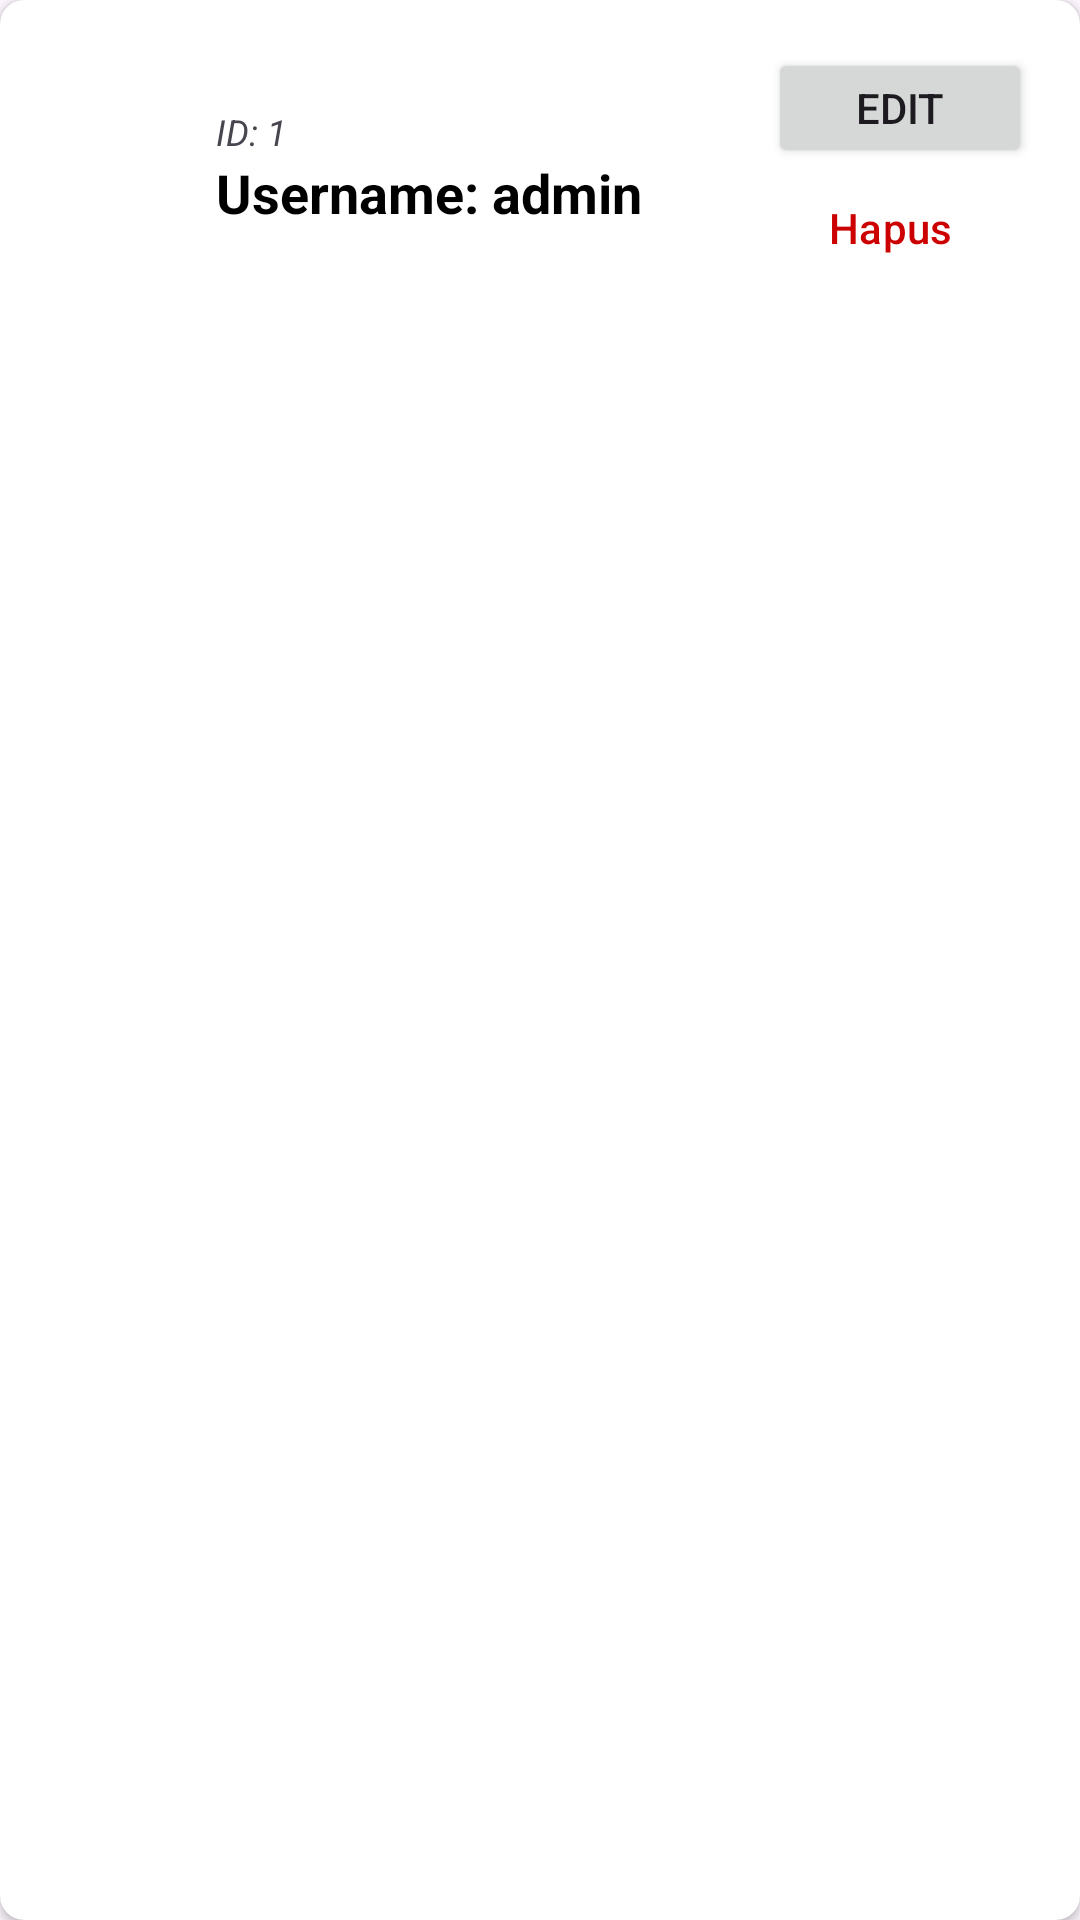

Reconstruct the res/layout file that produces this screen, plus the resources it refers to.
<!-- AndroidManifest.xml: application theme Theme.ProjekAkhir_AndreWijaya -->
<!-- res/layout/activity_list_item_pengguna.xml -->
<?xml version="1.0" encoding="utf-8"?>
<androidx.cardview.widget.CardView xmlns:android="http://schemas.android.com/apk/res/android"
    xmlns:app="http://schemas.android.com/apk/res-auto"
    android:layout_width="match_parent"
    android:layout_height="wrap_content"
    android:layout_marginHorizontal="8dp"
    android:layout_marginVertical="4dp"
    app:cardCornerRadius="8dp"
    app:cardElevation="2dp">

    
    
    
    

    <RelativeLayout
        android:layout_width="match_parent"
        android:layout_height="wrap_content"
        android:padding="16dp">

        <ImageView
            android:id="@+id/icon_user"
            android:layout_width="40dp"
            android:layout_height="40dp"
            android:src="@drawable/baseline_person_24"
            android:layout_centerVertical="true"
            android:layout_marginEnd="16dp"/>

        <LinearLayout
            android:id="@+id/text_container_pengguna"
            android:layout_width="match_parent"
            android:layout_height="wrap_content"
            android:layout_toStartOf="@id/buttons_container_pengguna"
            android:layout_centerVertical="true"
            android:layout_toEndOf="@id/icon_user"
            android:orientation="vertical">

            <TextView
                android:id="@+id/tv_pengguna_id"
                android:layout_width="wrap_content"
                android:layout_height="wrap_content"
                android:text="ID: 1"
                android:textSize="12sp"
                android:textStyle="italic" />

            <TextView
                android:id="@+id/tv_pengguna_username"
                android:layout_width="wrap_content"
                android:layout_height="wrap_content"
                android:text="Username: admin"
                android:textColor="@android:color/black"
                android:textSize="18sp"
                android:textStyle="bold" />
        </LinearLayout>

        <LinearLayout
            android:id="@+id/buttons_container_pengguna"
            android:layout_width="wrap_content"
            android:layout_height="wrap_content"
            android:layout_alignParentEnd="true"
            android:layout_centerVertical="true"
            android:orientation="vertical">

            <Button
                android:id="@+id/btn_edit_password"
                android:layout_width="wrap_content"
                android:layout_height="40dp"
                android:text="Edit" />

            <Button
                android:id="@+id/btn_delete_pengguna"
                style="?android:attr/buttonBarButtonStyle"
                android:layout_width="wrap_content"
                android:layout_height="40dp"
                android:text="Hapus"
                android:textColor="@android:color/holo_red_dark" />

        </LinearLayout>

    </RelativeLayout>

</androidx.cardview.widget.CardView>
<!-- resources referenced by this layout -->
<resources>
  <style name="Theme.ProjekAkhir_AndreWijaya" parent="Theme.Material3.Light.NoActionBar">
      </style>
</resources>
